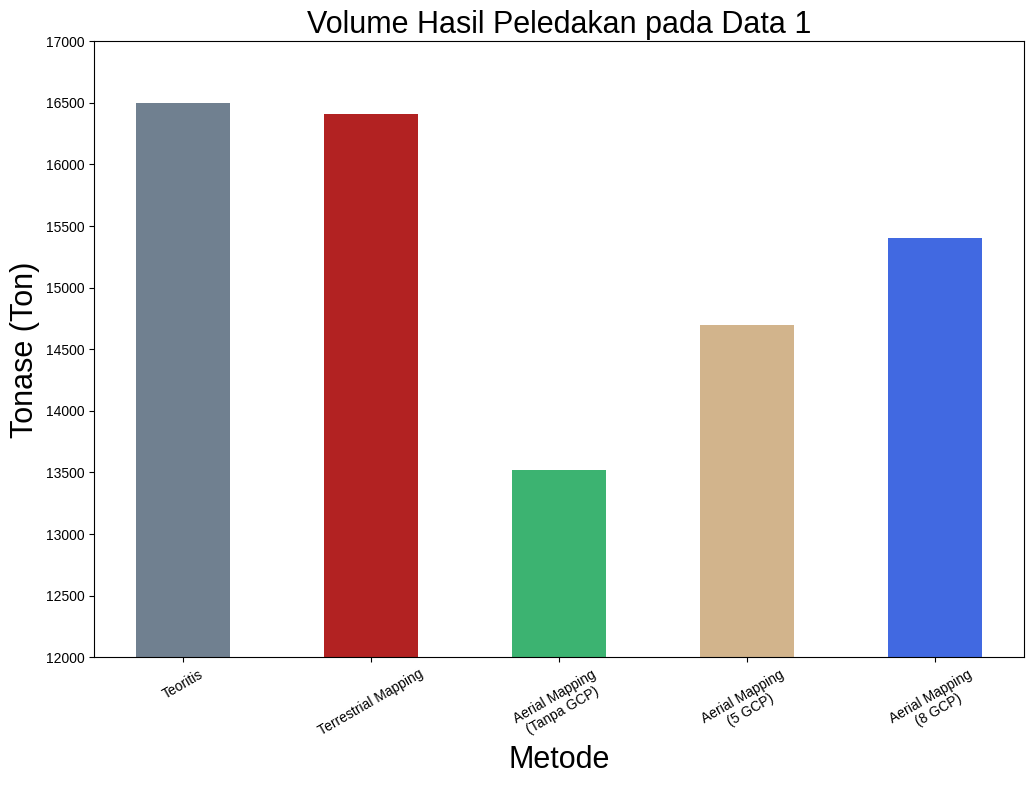
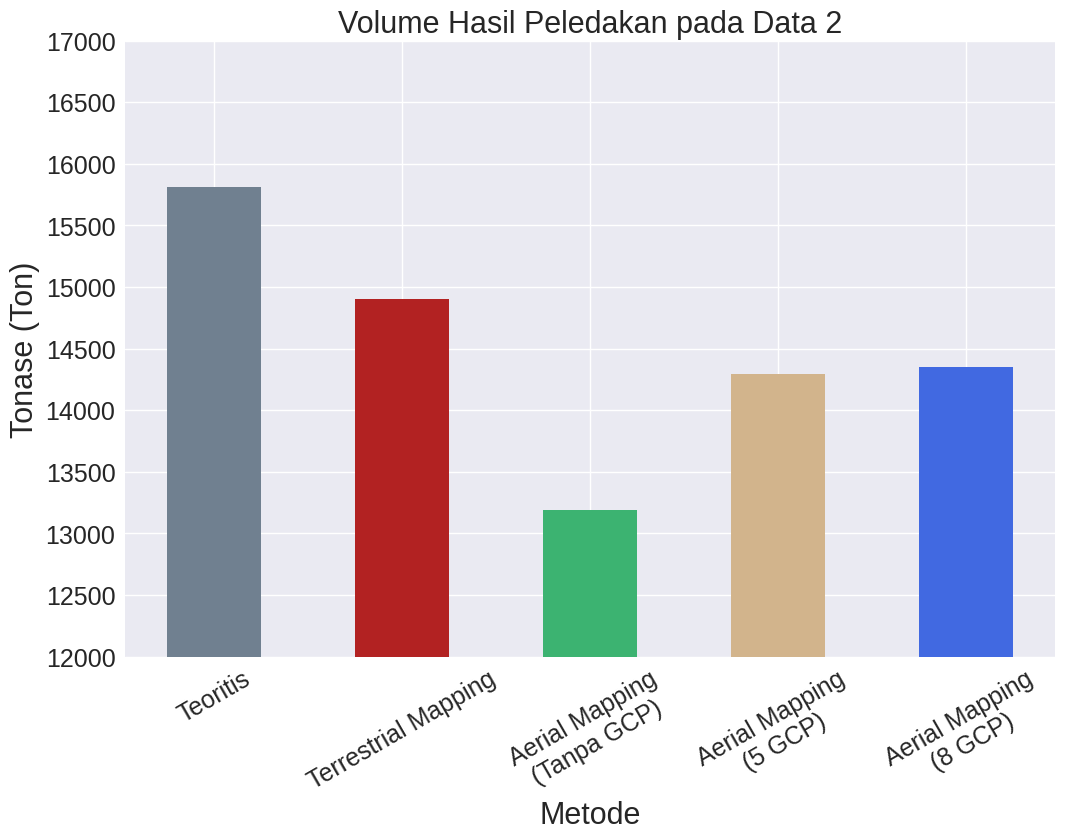
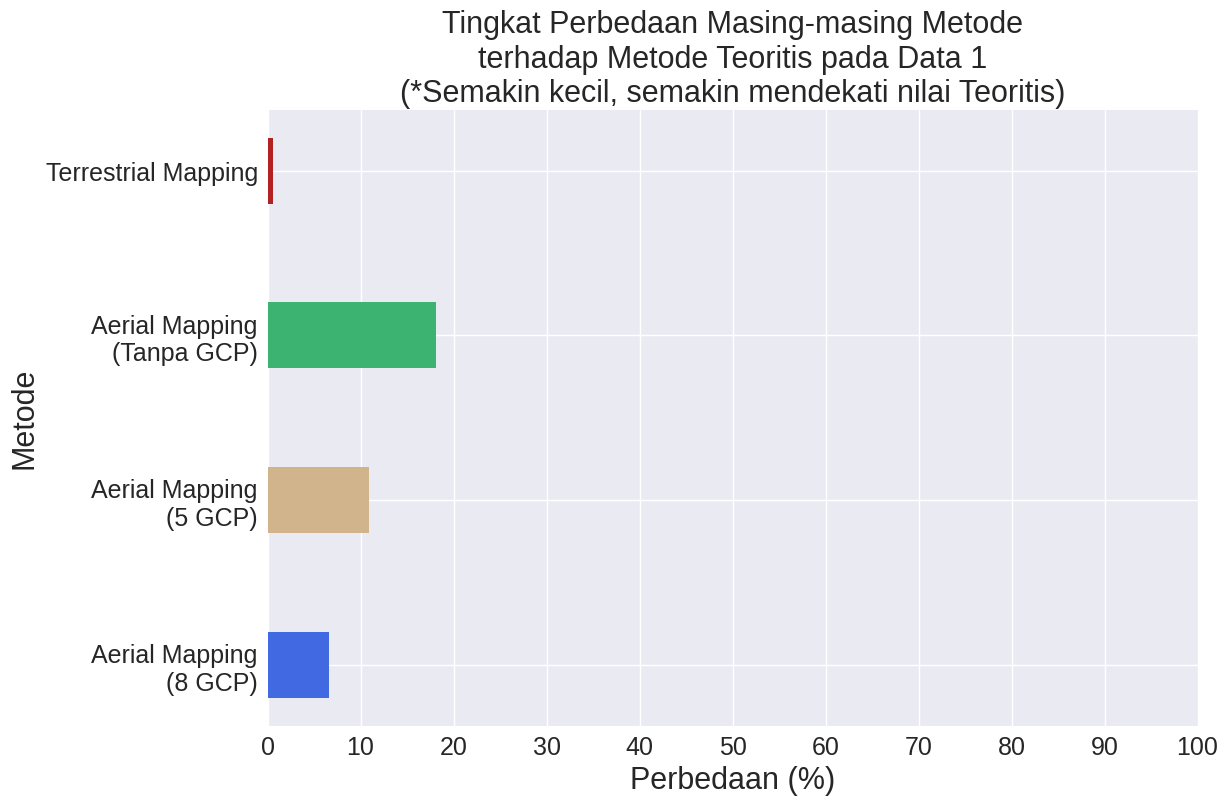
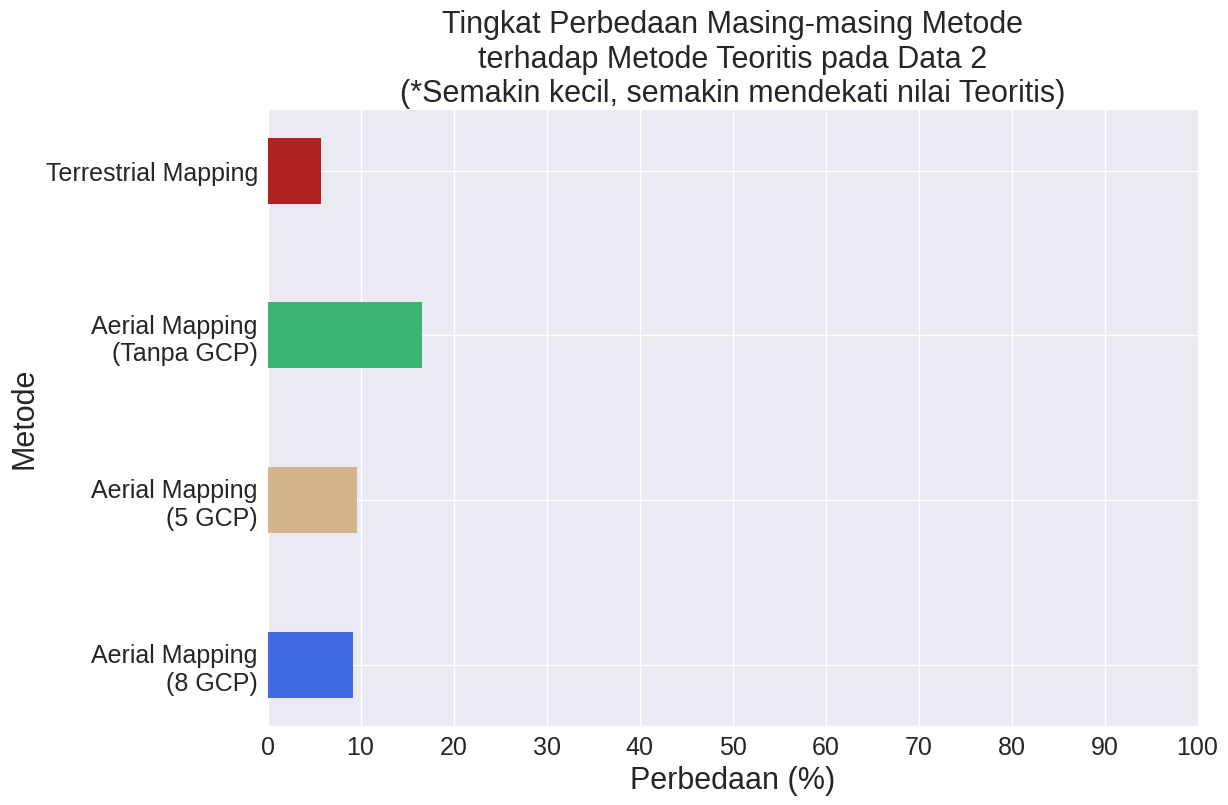
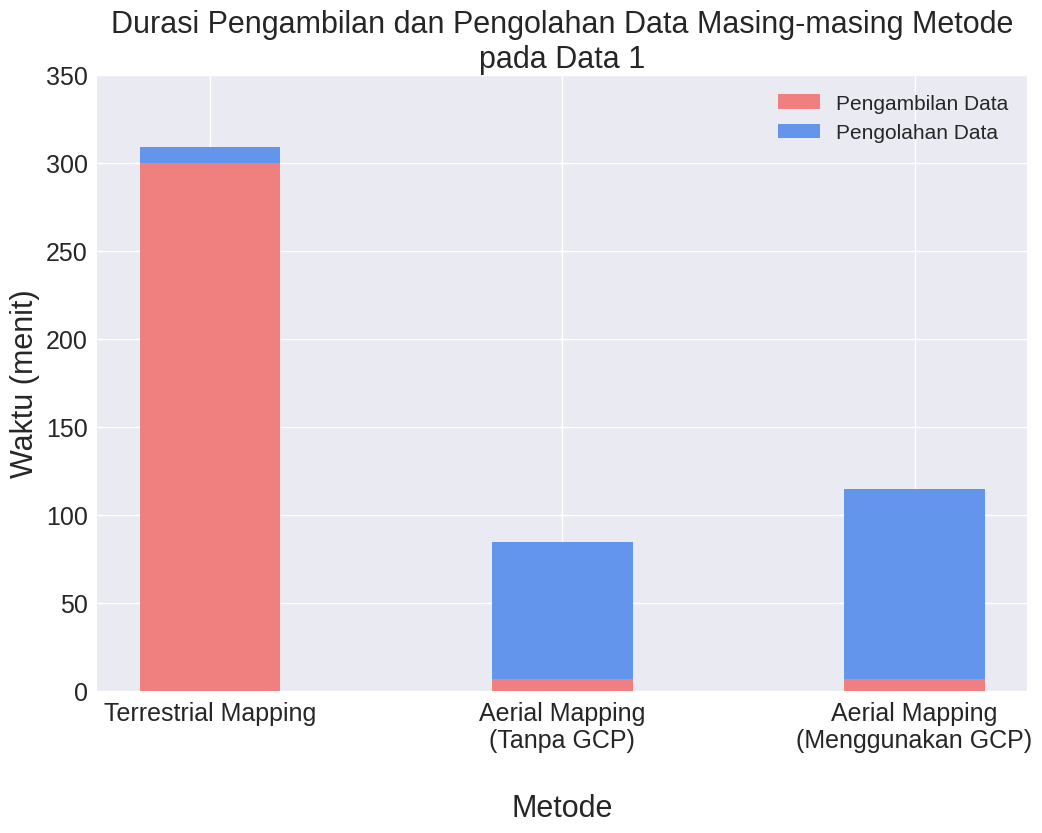
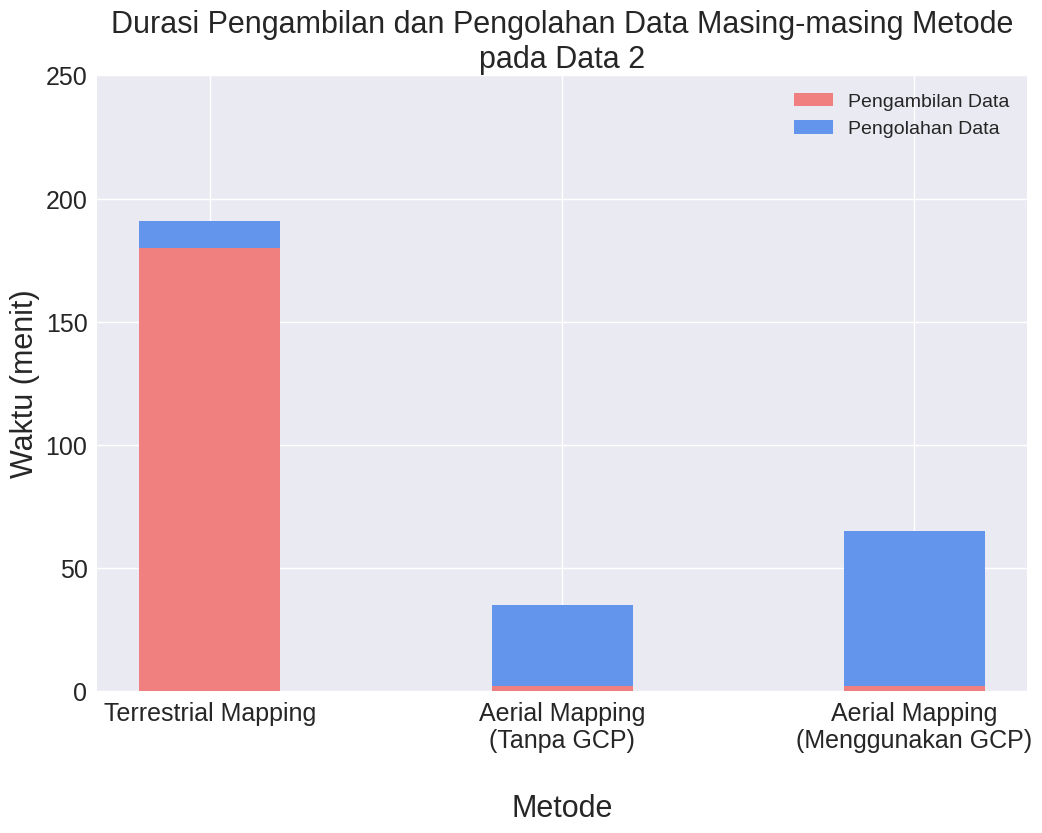
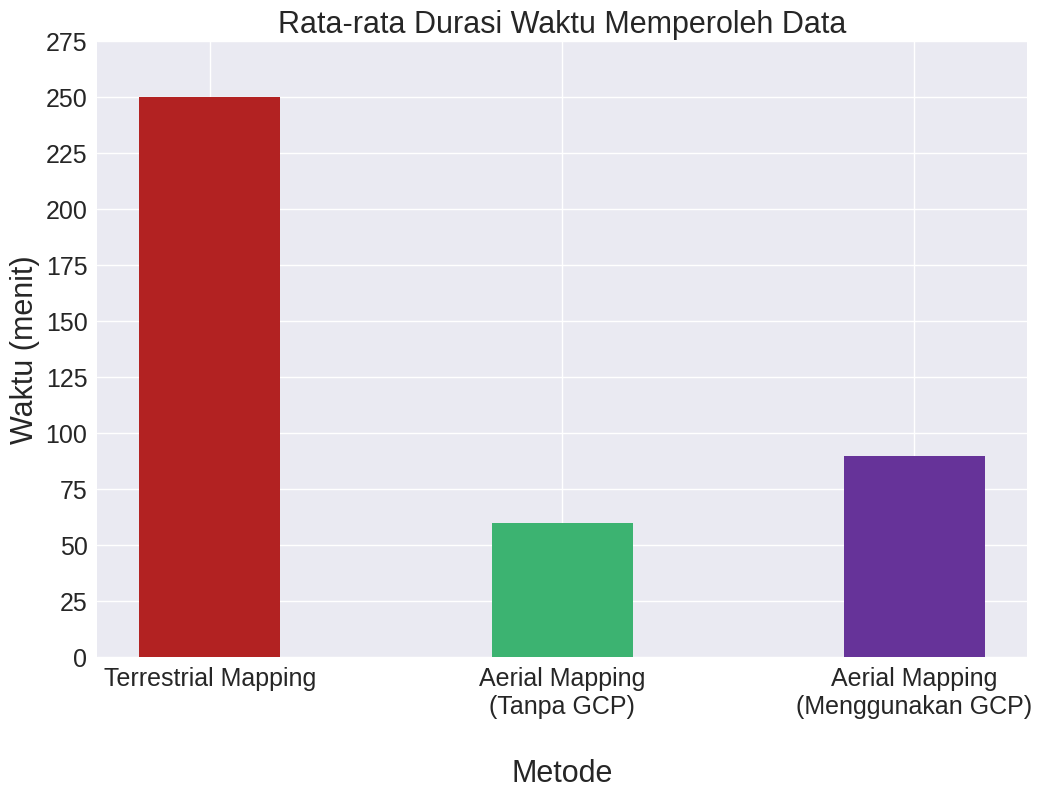

Write Python code to recreate these figures, in order.
#!/usr/bin/env python
# coding: utf-8

# In[2]:


import numpy as np
import matplotlib.pyplot as plt
from matplotlib import style


# In[4]:


# creating the dataset (DATA 1)
data = {'Teoritis':16501.23, 
        'Terrestrial Mapping':16405.45, 
        'Aerial Mapping\n(Tanpa GCP)':13518.12, 
        'Aerial Mapping\n(5 GCP)':14699.39, 
        'Aerial Mapping\n(8 GCP)':15403.59}

methods = list(data.keys())
values = list(data.values())
  
fig = plt.figure(figsize = (12, 8))
 
# creating the bar plot
plt.bar(methods, values, color=['slategrey', 'firebrick', 'mediumseagreen', 'tan', 'royalblue'],
        width = 0.5)
 
#plt.style.use("bmh")
#plt.style.use('seaborn-v0_8-whitegrid')
plt.style.use('seaborn-v0_8')
plt.xlabel("Metode", fontsize=22)
plt.xticks(rotation=30)
plt.ylabel("Tonase (Ton)", fontsize=22)
plt.ylim(12000,17000)
plt.yticks(np.arange(12000,17500,500))
plt.rc('xtick', labelsize=18)
plt.rc('ytick', labelsize=18)
plt.title("Volume Hasil Peledakan pada Data 1", fontsize=22)
plt.show()


# In[5]:


# creating the dataset (DATA 2)

data_2 = {'Teoritis':15813.22, 
        'Terrestrial Mapping':14906.75, 
        'Aerial Mapping\n(Tanpa GCP)':13188.76, 
        'Aerial Mapping\n(5 GCP)':14297.63, 
        'Aerial Mapping\n(8 GCP)':14353.72}

methods = list(data_2.keys())
values_2 = list(data_2.values())
  
fig = plt.figure(figsize = (12, 8))
 
# creating the bar plot
plt.bar(methods, values_2, color=['slategrey', 'firebrick', 'mediumseagreen', 'tan', 'royalblue'],
        width = 0.5)
 

#plt.style.use("bmh")
#plt.style.use('seaborn-v0_8-whitegrid')
plt.style.use('seaborn-v0_8')
plt.xlabel("Metode", fontsize=22)
plt.xticks(rotation=30)
plt.ylabel("Tonase (Ton)", fontsize=22)
plt.ylim(12000,17000)
plt.yticks(np.arange(12000,17500,500))
plt.rc('xtick', labelsize=18)
plt.rc('ytick', labelsize=18)
plt.title("Volume Hasil Peledakan pada Data 2", fontsize=22)
plt.show()


# In[38]:


# Tingkat perbedaan (DATA 1)
data = {'Terrestrial Mapping':0.58, 
        'Aerial Mapping\n(Tanpa GCP)':18.08, 
        'Aerial Mapping\n(5 GCP)':10.92, 
        'Aerial Mapping\n(8 GCP)':6.65}

methods = list(data.keys())
values = list(data.values())

plt.figure(figsize = (12, 8))
plt.barh(methods, values, color=['firebrick', 'mediumseagreen', 'tan', 'royalblue'],
         height = 0.4)

plt.style.use('seaborn-v0_8')
plt.ylabel("Metode", fontsize=22)
#plt.yticks(rotation="vertical")
plt.gca().invert_yaxis()
plt.xlabel("Perbedaan (%)", fontsize=22)
plt.xlim(0,100)
plt.xticks(np.arange(0,110,10))
plt.rc('ytick', labelsize=18)
plt.rc('xtick', labelsize=18)
plt.title("Tingkat Perbedaan Masing-masing Metode\nterhadap Metode Teoritis pada Data 1\n(*Semakin kecil, semakin mendekati nilai Teoritis)",
          fontsize=22)
plt.show()


# In[39]:


# Tingkat perbedaan (DATA 2)
data = {'Terrestrial Mapping':5.73, 
        'Aerial Mapping\n(Tanpa GCP)':16.6, 
        'Aerial Mapping\n(5 GCP)':9.58, 
        'Aerial Mapping\n(8 GCP)':9.22}

methods = list(data.keys())
values = list(data.values())

plt.figure(figsize = (12, 8))
plt.barh(methods, values, color=['firebrick', 'mediumseagreen', 'tan', 'royalblue'],
         height = 0.4)

plt.style.use('seaborn-v0_8')
plt.ylabel("Metode", fontsize=22)
#plt.yticks(rotation="vertical")
plt.gca().invert_yaxis()
plt.xlabel("Perbedaan (%)", fontsize=22)
plt.xlim(0,100)
plt.xticks(np.arange(0,110,10))
plt.rc('ytick', labelsize=18)
plt.rc('xtick', labelsize=18)
plt.title("Tingkat Perbedaan Masing-masing Metode\nterhadap Metode Teoritis pada Data 2\n(*Semakin kecil, semakin mendekati nilai Teoritis)",
          fontsize=22)
plt.show()


# In[43]:


# Durasi Data 1

methods = ["Terrestrial Mapping", "Aerial Mapping\n(Tanpa GCP)", "Aerial Mapping\n(Menggunakan GCP)"]
obtain_data = [300, 7, 7]
process_data = [9, 78, 108]
legend = ["Pengambilan Data", "Pengolahan Data"]

plt.figure(figsize = (12, 8))

plt.bar(methods, obtain_data, width=0.4, color="lightcoral")
plt.bar(methods, process_data, bottom=obtain_data, width=0.4, color="cornflowerblue") 
plt.xlabel("\nMetode", fontsize=22)
plt.ylabel("Waktu (menit)", fontsize=22)
plt.ylim(0,350)
plt.yticks(np.arange(0,400,50))
plt.rc('ytick', labelsize=18)
plt.rc('xtick', labelsize=18)
plt.title("Durasi Pengambilan dan Pengolahan Data Masing-masing Metode\npada Data 1",
          fontsize=22)
plt.legend(legend, loc='upper right', fontsize=15)
plt.show()


# In[45]:


# Durasi Data 2

methods = ["Terrestrial Mapping", "Aerial Mapping\n(Tanpa GCP)", "Aerial Mapping\n(Menggunakan GCP)"]
obtain_data = [180, 2, 2]
process_data = [11, 33, 63]
legend = ["Pengambilan Data", "Pengolahan Data"]

plt.figure(figsize = (12, 8))

plt.bar(methods, obtain_data, width=0.4, color="lightcoral")
plt.bar(methods, process_data, bottom=obtain_data, width=0.4, color="cornflowerblue") 
plt.xlabel("\nMetode", fontsize=22)
plt.ylabel("Waktu (menit)", fontsize=22)
plt.ylim(0,250)
plt.yticks(np.arange(0,300,50))
plt.rc('ytick', labelsize=18)
plt.rc('xtick', labelsize=18)
plt.title("Durasi Pengambilan dan Pengolahan Data Masing-masing Metode\npada Data 2",
          fontsize=22)
plt.legend(legend, loc='upper right', fontsize=14)
plt.show()


# In[47]:


# Rata-rata durasi dari kedua metode
data_1 = {'Terrestrial Mapping':250, 
        'Aerial Mapping\n(Tanpa GCP)':60, 
        'Aerial Mapping\n(Menggunakan GCP)':90}

methods = list(data_1.keys())
values_1 = list(data_1.values())


# creating the bar plot
plt.figure(figsize = (12, 8))
plt.bar(methods, values_1, color=['firebrick', 'mediumseagreen', 'rebeccapurple'],
        width = 0.4)


#plt.style.use("bmh")
#plt.style.use('seaborn-v0_8-whitegrid')
plt.style.use('seaborn-v0_8')
plt.xlabel("\nMetode", fontsize=22)
#plt.xticks(rotation=30)
plt.ylabel("Waktu (menit)", fontsize=22)
plt.ylim(0,250)
plt.yticks(np.arange(0,300,25))
plt.rc('xtick', labelsize=18)
plt.rc('ytick', labelsize=18)
plt.title("Rata-rata Durasi Waktu Memperoleh Data", fontsize=22)
plt.show()

